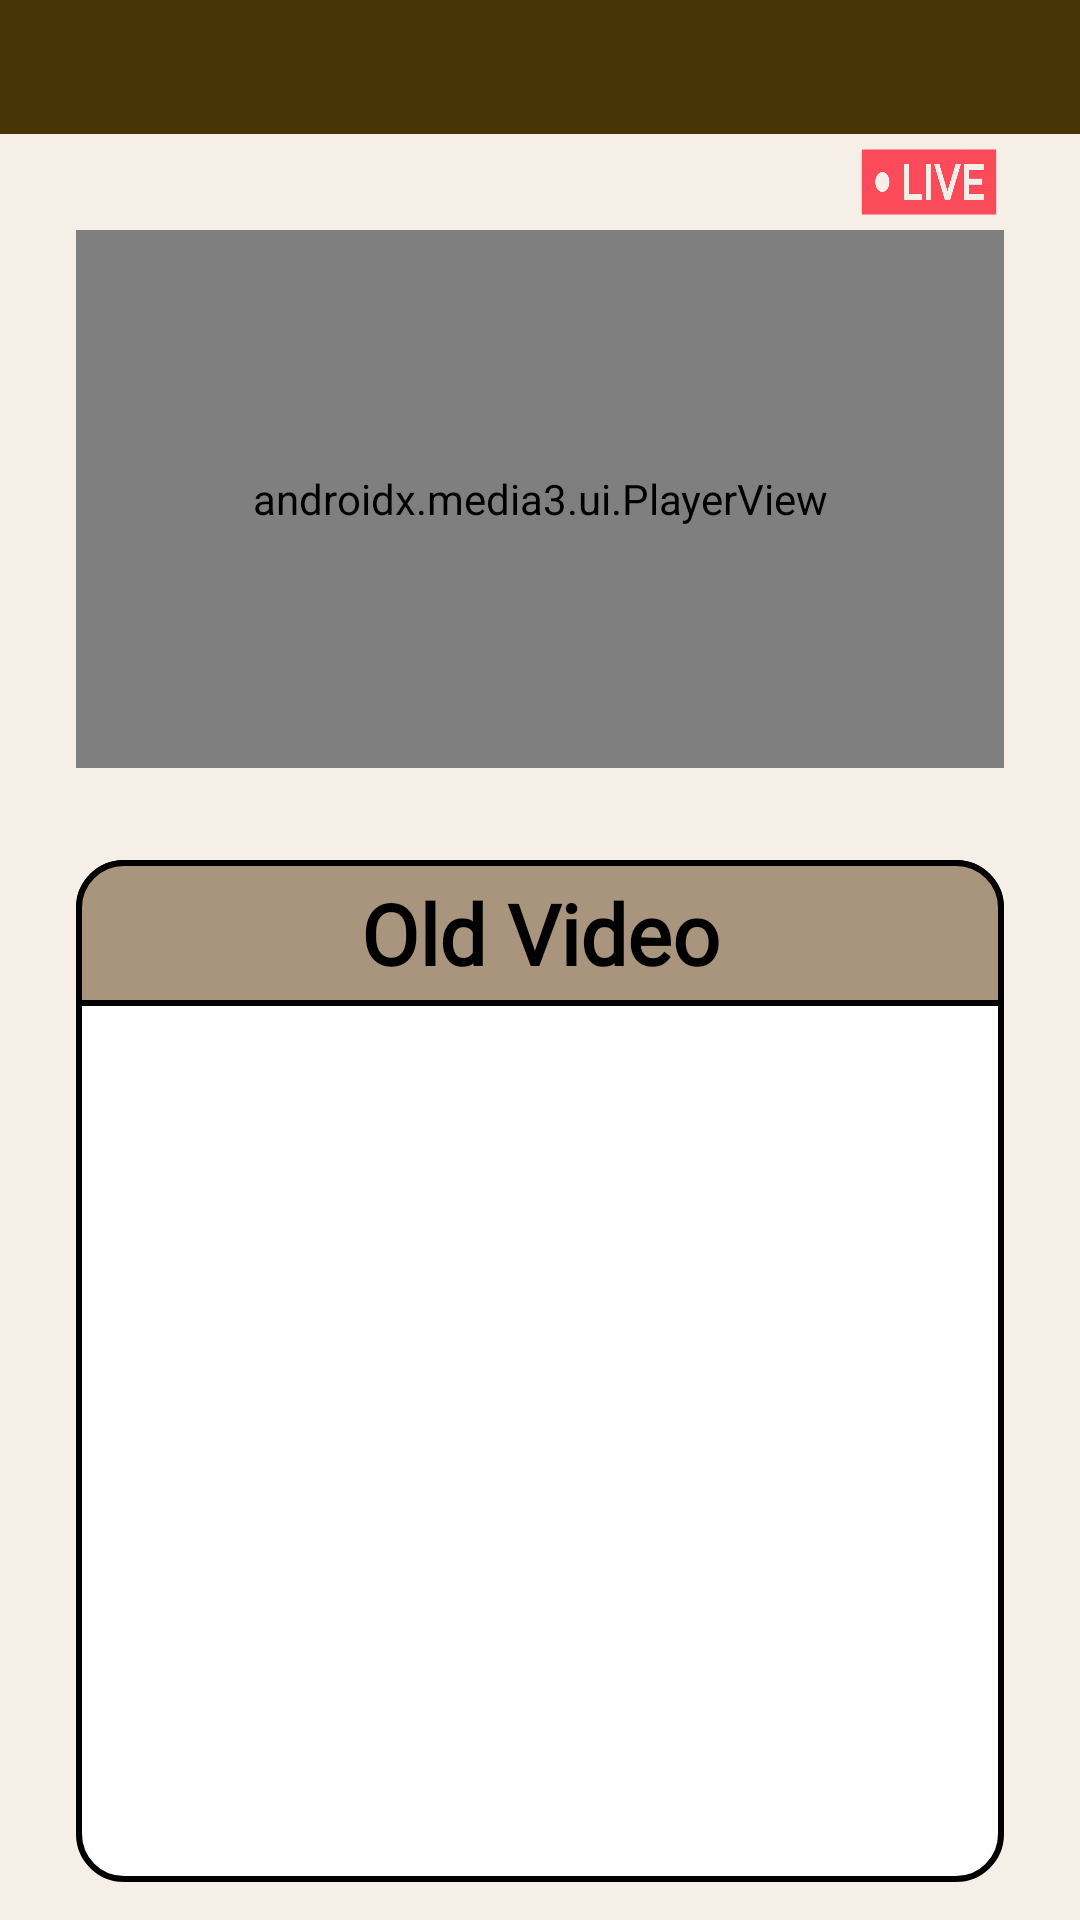

Here is an Android app screen rendered from its layout file. Give the layout XML and the strings, colors and styles it references.
<!-- AndroidManifest.xml: application theme Theme.Design.Light.NoActionBar -->
<!-- res/layout/activity_monitor_video.xml -->
<?xml version="1.0" encoding="utf-8"?>
<androidx.constraintlayout.widget.ConstraintLayout xmlns:android="http://schemas.android.com/apk/res/android"
    xmlns:app="http://schemas.android.com/apk/res-auto"
    xmlns:tools="http://schemas.android.com/tools"
    android:layout_width="match_parent"
    android:layout_height="match_parent"
    android:background="@color/bg_100"
    tools:context=".ui.device.monitor.imagemain.MonitorVideoActivity">

    <androidx.appcompat.widget.Toolbar
        android:id="@+id/monitor_video_toolbar"
        android:layout_width="match_parent"
        android:layout_height="0dp"
        android:background="@color/accent_200"
        app:layout_constraintBottom_toTopOf="@+id/monitor_video_h_line"
        app:layout_constraintEnd_toEndOf="parent"
        app:layout_constraintStart_toStartOf="parent"
        app:layout_constraintTop_toTopOf="parent" />


    <androidx.constraintlayout.widget.Guideline
        android:id="@+id/monitor_video_h_line"
        android:layout_width="wrap_content"
        android:layout_height="wrap_content"
        android:orientation="horizontal"
        app:layout_constraintGuide_percent="0.07" />

    <ImageView
        android:id="@+id/monitor_video_live_imageView"
        android:scaleType="fitXY"
        android:layout_width="50dp"
        android:layout_height="70dp"
        app:layout_constraintBottom_toTopOf="@+id/monitor_video_h_line2"
        app:layout_constraintEnd_toStartOf="@+id/monitor_video_v_line2"
        app:layout_constraintTop_toTopOf="@+id/monitor_video_h_line"
        app:srcCompat="@drawable/ph_live" />

    <androidx.constraintlayout.widget.Guideline
        android:id="@+id/monitor_video_h_line2"
        android:layout_width="wrap_content"
        android:layout_height="wrap_content"
        android:orientation="horizontal"
        app:layout_constraintGuide_percent="0.12" />

    <androidx.media3.ui.PlayerView
        android:id="@+id/monitor_video_playerView"
        android:layout_width="0dp"
        android:layout_height="0dp"
        app:layout_constraintBottom_toTopOf="@+id/monitor_video_h_line3"
        app:layout_constraintEnd_toStartOf="@+id/monitor_video_v_line2"
        app:layout_constraintStart_toStartOf="@+id/monitor_video_v_line"
        app:layout_constraintTop_toTopOf="@+id/monitor_video_h_line2" />

    <View
        android:id="@+id/monitor_overlay_View"
        android:layout_width="0dp"
        android:layout_height="0dp"
        app:layout_constraintBottom_toTopOf="@+id/monitor_video_h_line3"
        app:layout_constraintEnd_toStartOf="@+id/monitor_video_v_line2"
        app:layout_constraintStart_toStartOf="@+id/monitor_video_v_line"
        app:layout_constraintTop_toTopOf="@+id/monitor_video_h_line2" />

    <androidx.constraintlayout.widget.Guideline
        android:id="@+id/monitor_video_h_line3"
        android:layout_width="wrap_content"
        android:layout_height="wrap_content"
        android:orientation="horizontal"
        app:layout_constraintGuide_percent="0.40" />

    <androidx.constraintlayout.widget.Guideline
        android:id="@+id/monitor_video_h_line4"
        android:layout_width="wrap_content"
        android:layout_height="wrap_content"
        android:orientation="horizontal"
        app:layout_constraintGuide_percent="0.44" />

    <LinearLayout
        android:id="@+id/linearLayout2"
        android:layout_width="0dp"
        android:layout_height="0dp"
        android:layout_marginTop="5dp"
        android:background="@drawable/di_roomset_custom_view_background"
        android:orientation="vertical"
        app:layout_constraintBottom_toTopOf="@+id/monitor_video_h_line6"
        app:layout_constraintEnd_toStartOf="@+id/monitor_video_v_line2"
        app:layout_constraintStart_toStartOf="@+id/monitor_video_v_line"
        app:layout_constraintTop_toTopOf="@+id/monitor_video_h_line4">

        <LinearLayout
            android:layout_width="match_parent"
            android:layout_height="0dp"
            android:layout_weight="2"
            android:background="@drawable/di_roomseet_custom_detaileview_background"
            android:gravity="center"
            android:orientation="horizontal">

            <TextView
                android:layout_width="200dp"
                android:layout_height="wrap_content"
                android:fontFamily="@font/onely_sansl"
                android:gravity="center"
                android:text="Old Video"
                android:textColor="@color/black"
                android:textSize="28sp"
                android:textStyle="bold" />
        </LinearLayout>

        <androidx.recyclerview.widget.RecyclerView
            android:id="@+id/monitor_video_recyclerView"
            android:layout_width="match_parent"
            android:layout_height="0dp"
            android:layout_weight="12"
            android:padding="10dp" />
    </LinearLayout>

    <androidx.constraintlayout.widget.Guideline
        android:id="@+id/monitor_video_h_line6"
        android:layout_width="wrap_content"
        android:layout_height="wrap_content"
        android:orientation="horizontal"
        app:layout_constraintGuide_percent="0.98" />

    <androidx.constraintlayout.widget.Guideline
        android:id="@+id/monitor_video_v_line"
        android:layout_width="wrap_content"
        android:layout_height="wrap_content"
        android:orientation="vertical"
        app:layout_constraintGuide_percent="0.07" />

    <androidx.constraintlayout.widget.Guideline
        android:id="@+id/monitor_video_v_line2"
        android:layout_width="wrap_content"
        android:layout_height="wrap_content"
        android:orientation="vertical"
        app:layout_constraintGuide_percent="0.93" />
</androidx.constraintlayout.widget.ConstraintLayout>
<!-- resources referenced by this layout -->
<resources>
  <color name="accent_200">#483507</color>
  <color name="bg_100">#F5EFE7</color>
  <color name="black">#FF000000</color>
  <!-- drawable di_roomseet_custom_detaileview_background (drawable) -->
  <layer-list xmlns:android="http://schemas.android.com/apk/res/android">
      <item>
          <shape>
              <solid android:color="@color/primary_200" />
              <stroke
                  android:width="2dp"
                  android:color="#000000" />
              <corners
                  android:topLeftRadius="15dp"
                  android:topRightRadius="15dp"
                  android:bottomLeftRadius="0dp"
                  android:bottomRightRadius="0dp" />
          </shape>
      </item>
  </layer-list>
  <!-- drawable di_roomset_custom_view_background (drawable) -->
  <?xml version="1.0" encoding="utf-8"?>
  <shape xmlns:android="http://schemas.android.com/apk/res/android">
      
      <solid android:color="#FFF" />
      <corners android:radius="15dp" />
      <stroke
          android:width="2dp"
          android:color="#000000" />
  </shape>
  <!-- drawable ph_live: png bitmap (drawable-v24, 14590 bytes) -->
  <color name="primary_200">#a9957d</color>
</resources>
